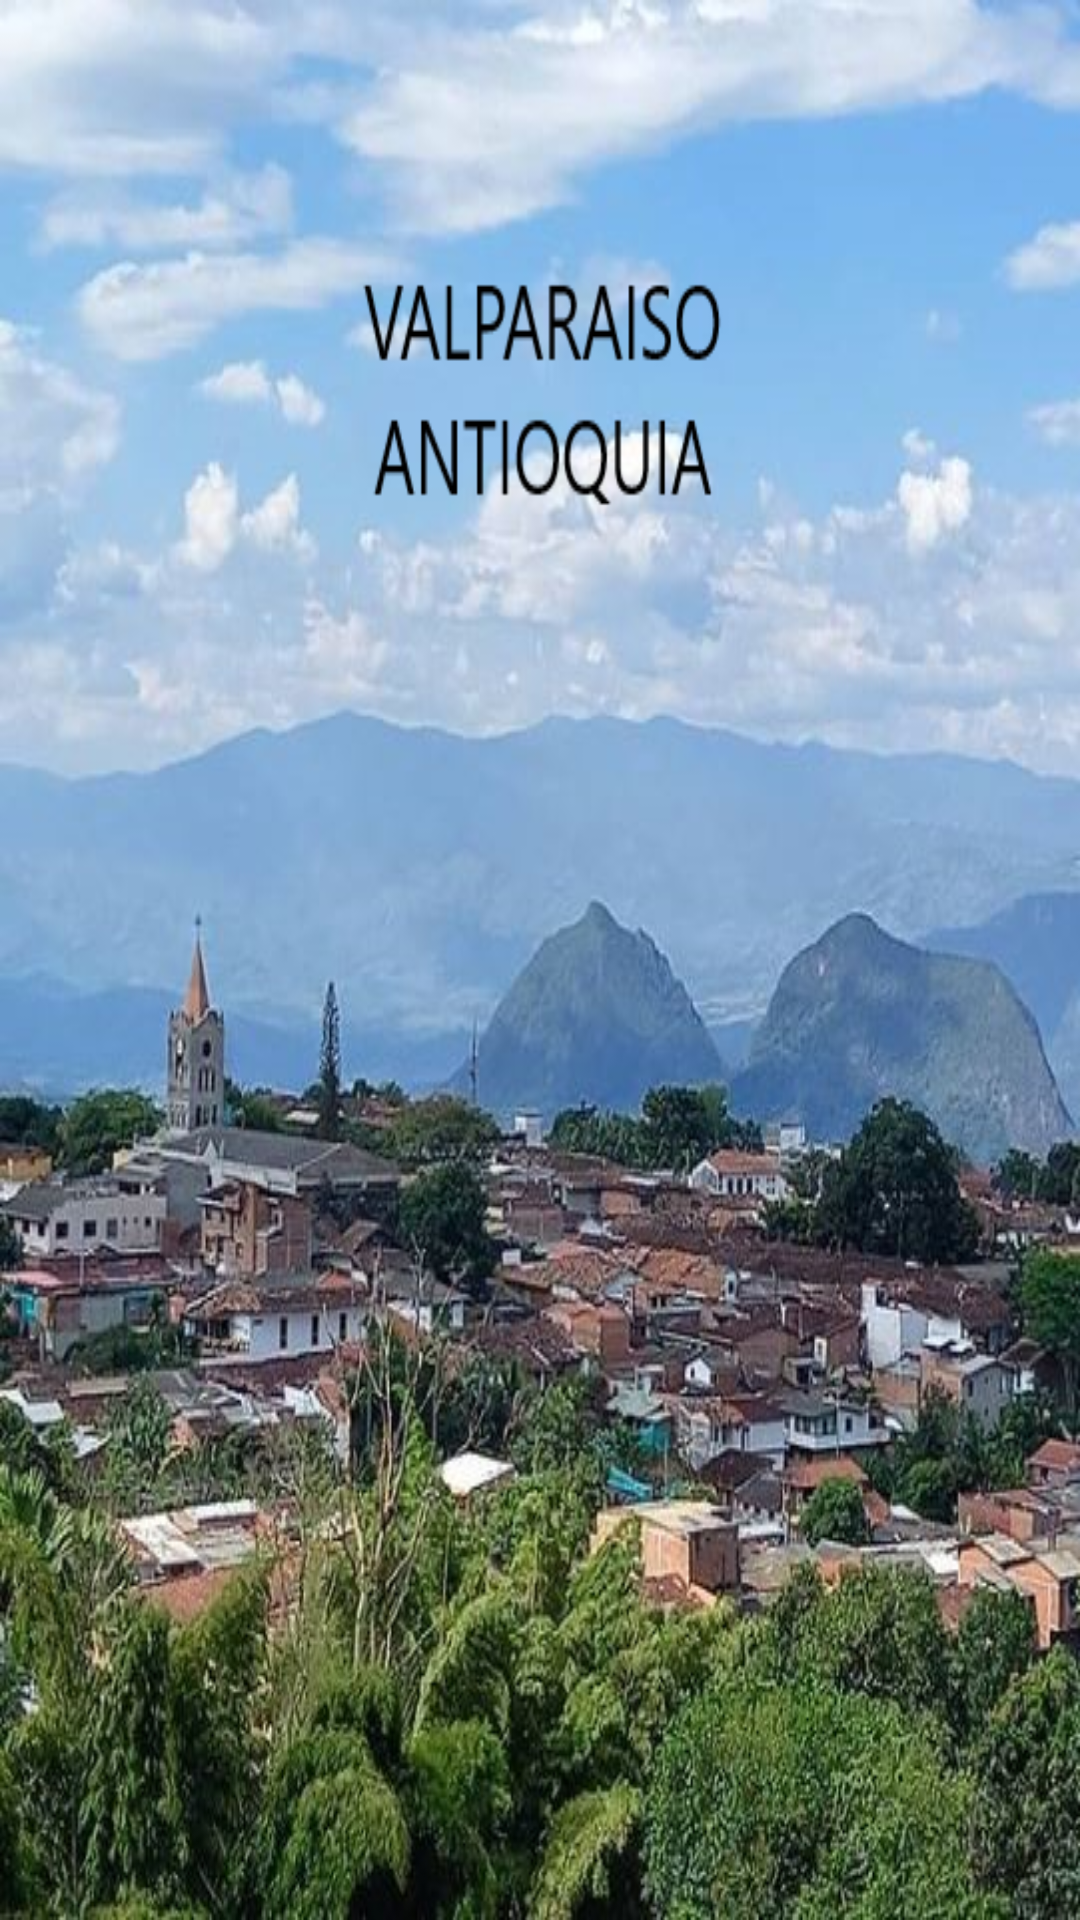

Android layout source for this screen:
<!-- AndroidManifest.xml: application theme Theme.PuebliAndo -->
<!-- res/layout/activity_splash.xml -->
<?xml version="1.0" encoding="utf-8"?>
<androidx.constraintlayout.widget.ConstraintLayout xmlns:android="http://schemas.android.com/apk/res/android"
    xmlns:app="http://schemas.android.com/apk/res-auto"
    xmlns:tools="http://schemas.android.com/tools"
    android:layout_width="match_parent"
    android:layout_height="match_parent"
    android:background="@drawable/fotointro"
    tools:context=".Splash">

</androidx.constraintlayout.widget.ConstraintLayout>
<!-- resources referenced by this layout -->
<resources>
  <!-- drawable fotointro: png bitmap (drawable-v24, 527761 bytes) -->
  <style name="Theme.PuebliAndo" parent="Theme.MaterialComponents.DayNight.DarkActionBar">
          
          <item name="colorPrimary">@color/purple_500</item>
          <item name="colorPrimaryVariant">@color/purple_700</item>
          <item name="colorOnPrimary">@color/white</item>
          
          <item name="colorSecondary">@color/teal_200</item>
          <item name="colorSecondaryVariant">@color/teal_700</item>
          <item name="colorOnSecondary">@color/black</item>
          
          <item name="android:statusBarColor" tools:targetApi="l">?attr/colorPrimaryVariant</item>
          
      </style>
  <!-- not gathered from this repository: default colours our renderer supplied (Android Studio template values) -->
  <color name="purple_500">#FF6200EE</color>
  <color name="purple_700">#FF3700B3</color>
  <color name="teal_200">#FF03DAC5</color>
  <color name="teal_700">#FF018786</color>
  <color name="black">#FF000000</color>
  <color name="white">#FFFFFFFF</color>
</resources>
